Run: headless pygame with SDL's dummy video driver; simulated clock (each Clock.tick advances the game by its frame time, no real sleeping); random seed 0; keys injected as events and as key.get_pressed() state; mouse plan: one left click at the window centre at the start of phase 2, then a move to the lower-right quarter at the start of phase 3.
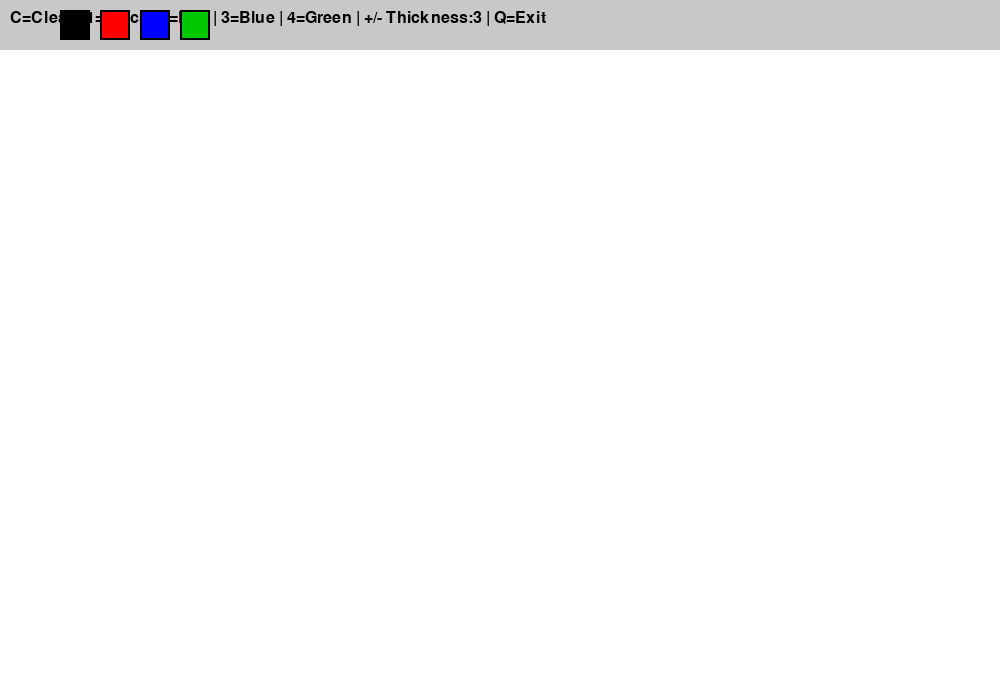
Frame 1 of 4 · flips 1–60 · no input
Frame 2 of 4 · flips 61–180 · clicked the window centre · tapped SPACE, RETURN · held RIGHT (→), D · screen unchanged from frame 1, image omitted
Frame 3 of 4 · flips 181–300 · moved the mouse to the lower-right quarter · held DOWN (↓), S · screen unchanged from frame 2, image omitted
Frame 4 of 4 · flips 301–420 · held LEFT (←), A, UP (↑), W · screen unchanged from frame 3, image omitted

The pygame program that drew these frames:

"""
Interactive Digital Whiteboard Module
Allows freehand drawing on a white background
"""

import pygame
import sys
from pygame.locals import *

class Whiteboard:
    def __init__(self, width=1000, height=700):
        """Initialize the digital whiteboard"""
        self.width = width
        self.height = height
        self.running = True
        
        # Initialize Pygame
        pygame.init()
        self.screen = pygame.display.set_mode((self.width, self.height))
        pygame.display.set_caption("Digital Whiteboard - Static Equilibrium")
        self.clock = pygame.time.Clock()
        
        # Colors
        self.WHITE = (255, 255, 255)
        self.BLACK = (0, 0, 0)
        self.RED = (255, 0, 0)
        self.BLUE = (0, 0, 255)
        self.GREEN = (0, 200, 0)
        self.GRAY = (200, 200, 200)
        
        # Drawing properties
        self.drawing = False
        self.brush_color = self.BLACK
        self.brush_size = 3
        self.last_pos = None
        
        # Surface for drawing
        self.canvas = pygame.Surface((self.width, self.height))
        self.canvas.fill(self.WHITE)
        
        # Font for buttons and text
        self.font = pygame.font.Font(None, 24)
        
    def handle_events(self):
        """Handle input events"""
        for event in pygame.event.get():
            if event.type == QUIT:
                self.running = False
                return
            
            if event.type == MOUSEBUTTONDOWN:
                self.drawing = True
                self.last_pos = event.pos
            
            if event.type == MOUSEBUTTONUP:
                self.drawing = False
                self.last_pos = None
            
            if event.type == MOUSEMOTION and self.drawing:
                self.draw_line(self.last_pos, event.pos)
                self.last_pos = event.pos
            
            if event.type == KEYDOWN:
                if event.key == K_c:  # Clear
                    self.canvas.fill(self.WHITE)
                elif event.key == K_1:  # Black
                    self.brush_color = self.BLACK
                elif event.key == K_2:  # Red
                    self.brush_color = self.RED
                elif event.key == K_3:  # Blue
                    self.brush_color = self.BLUE
                elif event.key == K_4:  # Green
                    self.brush_color = self.GREEN
                elif event.key == K_PLUS or event.key == K_EQUALS:
                    self.brush_size = min(self.brush_size + 2, 20)
                elif event.key == K_MINUS:
                    self.brush_size = max(self.brush_size - 2, 1)
                elif event.key == K_q:  # Exit
                    self.running = False
    
    def draw_line(self, start_pos, end_pos):
        """Draw a line between two points"""
        if start_pos and end_pos:
            pygame.draw.line(self.canvas, self.brush_color, start_pos, end_pos, self.brush_size)
    
    def draw_ui(self):
        """Draw the user interface"""
        # Color and command bar
        ui_height = 50
        pygame.draw.rect(self.screen, self.GRAY, (0, 0, self.width, ui_height))
        
        # Instruction text
        instructions = [
            f"C=Clear | 1=Black | 2=Red | 3=Blue | 4=Green | +/- Thickness:{self.brush_size} | Q=Exit"
        ]
        
        for i, text in enumerate(instructions):
            text_surface = self.font.render(text, True, self.BLACK)
            self.screen.blit(text_surface, (10, 10 + i * 25))
        
        # Draw color buttons
        button_y = 10
        colors_buttons = [
            (self.BLACK, "N", 60),
            (self.RED, "R", 100),
            (self.BLUE, "B", 140),
            (self.GREEN, "G", 180),
        ]
        
        for color, label, x in colors_buttons:
            pygame.draw.rect(self.screen, color, (x, button_y, 30, 30))
            pygame.draw.rect(self.screen, self.BLACK, (x, button_y, 30, 30), 2)
    
    def render(self):
        """Render the frame"""
        self.screen.fill(self.WHITE)
        self.screen.blit(self.canvas, (0, 50))
        self.draw_ui()
        pygame.display.flip()
    
    def run(self):
        """Main whiteboard loop"""
        print("\n=== DIGITAL WHITEBOARD ===")
        print("Commands:")
        print("  Mouse: Draw")
        print("  C: Clear everything")
        print("  1: Black color")
        print("  2: Red color")
        print("  3: Blue color")
        print("  4: Green color")
        print("  +/-: Increase/Decrease thickness")
        print("  Q: Exit")
        print("==========================\n")
        
        while self.running:
            self.handle_events()
            self.render()
            self.clock.tick(60)
        
        pygame.quit()

if __name__ == "__main__":
    whiteboard = Whiteboard()
    whiteboard.run()
